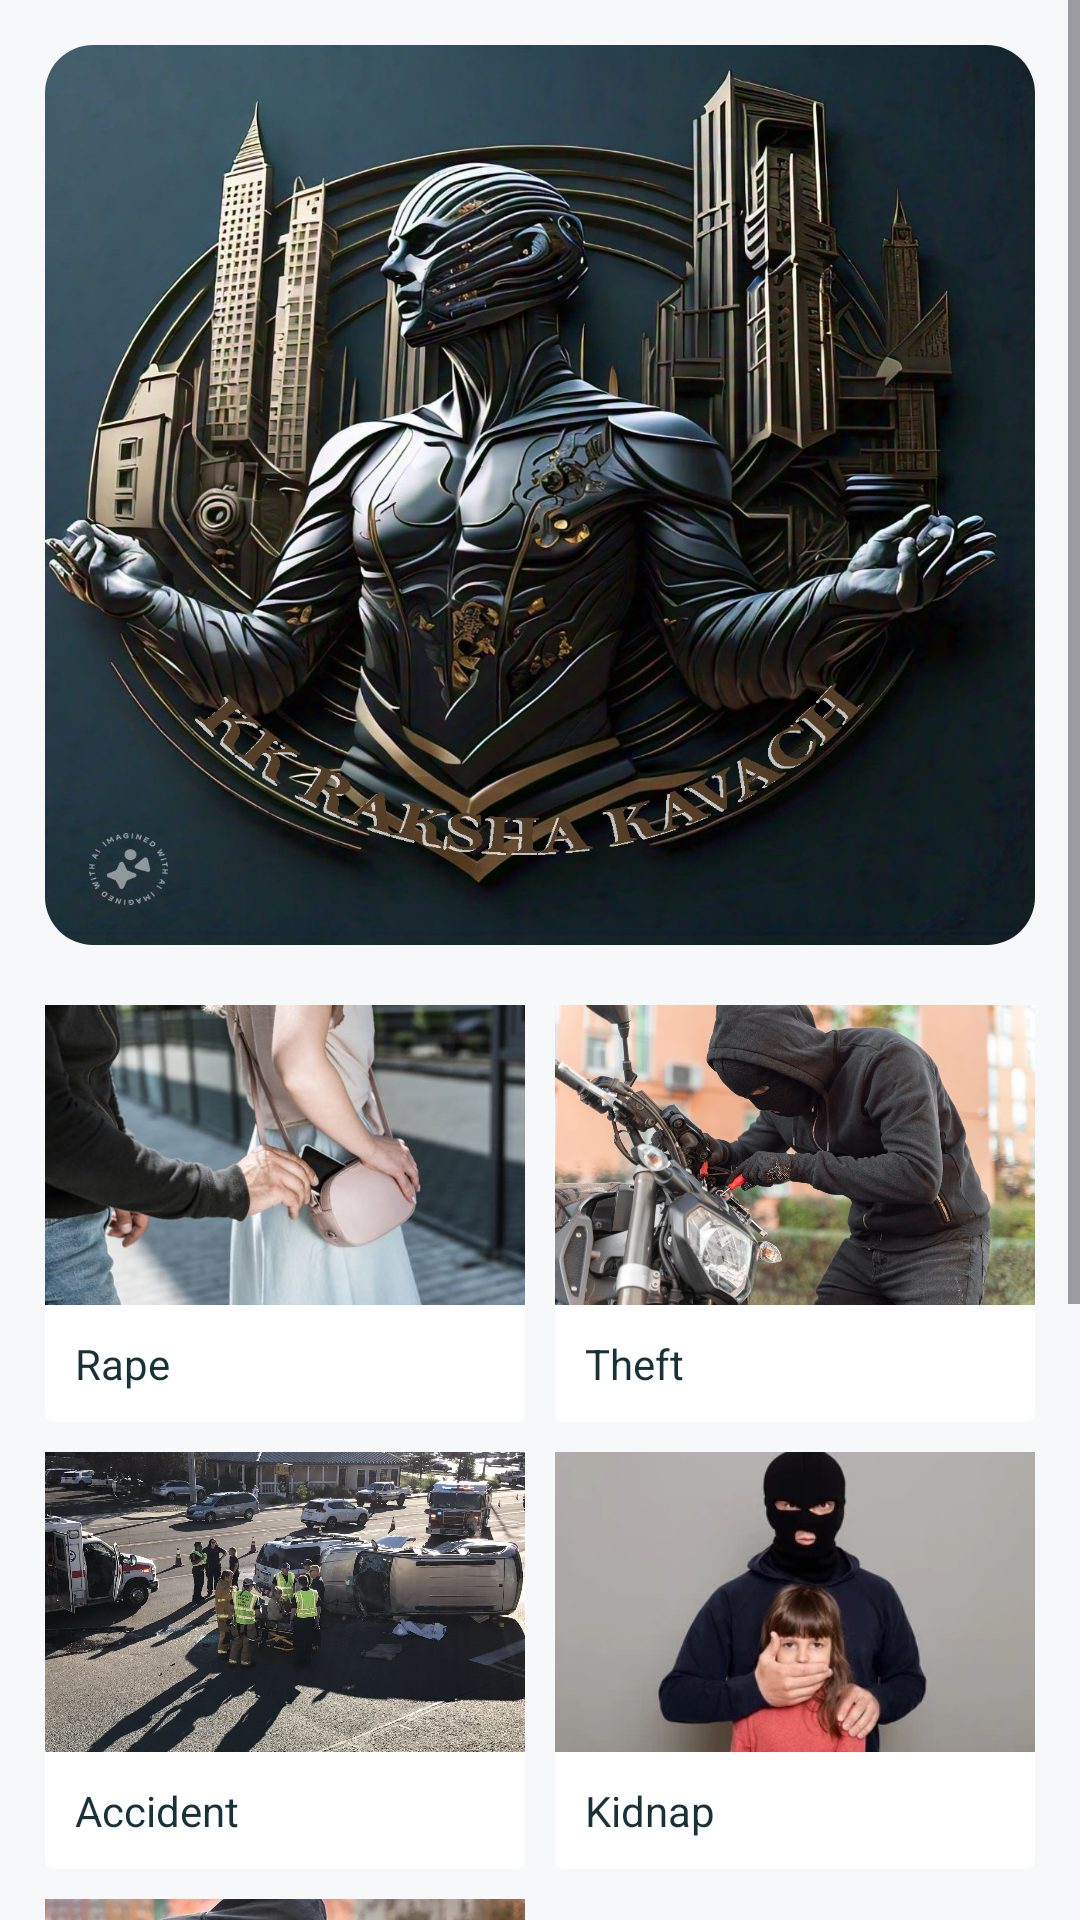

Write the Android layout XML for this screen, with the resource values it uses.
<!-- AndroidManifest.xml: application theme Theme.KKRakshaKavach -->
<!-- res/layout/fragment_home.xml -->
<?xml version="1.0" encoding="utf-8"?>
<ScrollView xmlns:android="http://schemas.android.com/apk/res/android"
    xmlns:tools="http://schemas.android.com/tools"
    android:layout_width="match_parent"
    android:background="@color/secondary"
    android:layout_height="match_parent"
    xmlns:app="http://schemas.android.com/apk/res-auto"
    tools:context=".HomeFragment">

    <LinearLayout
        android:layout_width="match_parent"
        android:layout_height="wrap_content"
        android:layout_margin="10dp"

        android:orientation="vertical">



    <com.google.android.material.imageview.ShapeableImageView
        android:layout_width="match_parent"
        android:layout_height="300dp"
        android:maxHeight="300dp"
        android:scaleType="fitXY"
        android:layout_margin="5dp"
        app:shapeAppearanceOverlay="@style/RoundedImageCorners"
        android:src="@drawable/logo"/>


        <GridLayout
            android:layout_width="match_parent"
            android:layout_height="wrap_content"
            android:orientation="horizontal"
            android:layout_marginTop="10dp"
            android:columnCount="2"
            android:rowCount="2"
            >
            <LinearLayout
                android:layout_width="0dp"
                android:layout_height="wrap_content"
                android:orientation="vertical"
                android:layout_columnWeight="1"
                android:layout_rowWeight="1"
                android:id="@+id/goToSOS"
                android:layout_margin="5dp"
                android:background="@drawable/s"
                >
                <ImageView
                    android:layout_width="match_parent"
                    android:layout_height="100dp"
                    android:src="@drawable/rape"
                    android:scaleType="centerCrop"
                    />

                <TextView
                    android:layout_width="wrap_content"
                    android:layout_height="wrap_content"
                    android:padding="10dp"
                    android:text="Rape"/>

            </LinearLayout>
            <LinearLayout
                android:layout_width="0dp"
                android:layout_height="wrap_content"
                android:orientation="vertical"
                android:layout_columnWeight="1"
                android:layout_rowWeight="1"
                android:layout_margin="5dp"

                android:background="@drawable/s"
                >
                <ImageView
                    android:layout_width="match_parent"
                    android:layout_height="100dp"
                    android:src="@drawable/theft"
                    android:scaleType="centerCrop"
                    />

                <TextView
                    android:layout_width="wrap_content"
                    android:layout_height="match_parent"
                    android:padding="10dp"

                    android:text="Theft"/>

            </LinearLayout>
            <LinearLayout
                android:layout_width="0dp"
                android:layout_height="wrap_content"
                android:orientation="vertical"
                android:layout_columnWeight="1"
                android:layout_rowWeight="1"
                android:layout_margin="5dp"

                android:id="@+id/addContactBtn"
                android:background="@drawable/s"
                >
                <ImageView
                    android:layout_width="match_parent"
                    android:layout_height="100dp"
                    android:src="@drawable/accident"
                    android:scaleType="centerCrop"
                    />

                <TextView
                    android:layout_width="wrap_content"
                    android:layout_height="wrap_content"
                    android:padding="10dp"

                    android:text="Accident"/>

            </LinearLayout>
            <LinearLayout
                android:layout_width="0dp"
                android:layout_height="wrap_content"
                android:orientation="vertical"
                android:layout_columnWeight="1"
                android:layout_margin="5dp"

                android:layout_rowWeight="1"
                android:background="@drawable/s"
                >
                <ImageView
                    android:layout_width="match_parent"
                    android:layout_height="100dp"
                    android:src="@drawable/kidnap"
                    android:scaleType="centerCrop"
                    />

                <TextView
                    android:layout_width="wrap_content"
                    android:layout_height="match_parent"
                    android:padding="10dp"

                    android:text="Kidnap"/>

            </LinearLayout>
            <LinearLayout
                android:layout_width="0dp"
                android:layout_height="wrap_content"
                android:orientation="vertical"
                android:layout_columnWeight="1"
                android:layout_margin="5dp"

                android:layout_rowWeight="1"
                android:background="@drawable/s"
                >
                <ImageView
                    android:layout_width="match_parent"
                    android:layout_height="100dp"
                    android:src="@drawable/others"
                    android:scaleType="centerCrop"
                    />

                <TextView
                    android:layout_width="wrap_content"
                    android:layout_height="match_parent"
                    android:padding="10dp"
                    android:text="Other Criminal Activities"/>

            </LinearLayout>
        </GridLayout>

        <TextView
            android:layout_width="wrap_content"
            android:layout_height="wrap_content"
            android:text="Emergency Contact"
            android:textSize="20sp"
            android:textStyle="bold"
            />

        <TextView
            android:layout_width="wrap_content"
            android:layout_height="wrap_content"
            android:text="@string/emergency_des"/>


        <com.google.android.material.button.MaterialButton
            android:id="@+id/gotoAddContact"
            android:layout_width="match_parent"
            android:layout_height="wrap_content"
            android:layout_marginTop="12dp"
            android:padding="10dp"
            android:text="+ Add Contact"
            android:layout_marginBottom="40dp"

            />
    </LinearLayout>

</ScrollView>
<!-- resources referenced by this layout -->
<resources>
  <color name="secondary">#F6F8F9</color>
  <!-- drawable accident: jpg bitmap (drawable, 483368 bytes) -->
  <!-- drawable kidnap: jpg bitmap (drawable, 14833 bytes) -->
  <!-- drawable logo: jpeg bitmap (drawable, 299172 bytes) -->
  <!-- drawable others: jpg bitmap (drawable, 94290 bytes) -->
  <!-- drawable rape: jpg bitmap (drawable, 42546 bytes) -->
  <!-- drawable s (drawable) -->
  <?xml version="1.0" encoding="utf-8"?>
  <shape xmlns:android="http://schemas.android.com/apk/res/android">
      <stroke
          android:width="0dp"
          android:color="#757575"/>
      <corners android:radius="3dp"/>
      <solid android:color="@color/white"/>
  </shape>
  <!-- drawable theft: jpg bitmap (drawable, 259984 bytes) -->
  <string name="emergency_des">Add/Edit your emergency contacts</string>
  <style name="RoundedImageCorners">
          <item name="cornerFamily">rounded</item>
          <item name="cornerSize">16dp</item> 
      </style>
  <style name="Theme.KKRakshaKavach" parent="Base.Theme.KKRakshaKavach" />
  <color name="white">#FFFFFFFF</color>
  <style name="Base.Theme.KKRakshaKavach" parent="Theme.Material3.DayNight.NoActionBar">
          
          <item name="colorPrimary">@color/primary</item>
          <item name="colorSecondary">@color/secondary</item>
          <item name="android:textColor">@color/textColor</item>
          <item name="android:colorBackground">@color/white</item>
          <item name="materialButtonStyle">@style/AppTheme.Button</item>
          <item name="editTextStyle">@style/AppTheme.EditText</item>
  
      </style>
  <color name="primary">#3071FF</color>
  <color name="textColor">#193238</color>
  <style name="AppTheme.Button" parent="Widget.MaterialComponents.Button">
          <item name="cornerRadius">8dp</item>
          <item name="backgroundTint">@color/primary</item>
          <item name="android:textColor">@color/white</item>
      </style>
  <style name="AppTheme.EditText" parent="Widget.AppCompat.EditText">
          <item name="android:background">@drawable/rounded_edit_text_background</item>
          <item name="android:textColor">#7E8A8C</item>
          <item name="android:padding">12dp</item>
  
      </style>
  <!-- drawable rounded_edit_text_background (drawable) -->
  <?xml version="1.0" encoding="utf-8"?>
  <shape xmlns:android="http://schemas.android.com/apk/res/android"
      android:shape="rectangle">
      <corners android:radius="8dp" />
      <solid android:color="#EBEDED" />
  </shape>
</resources>
